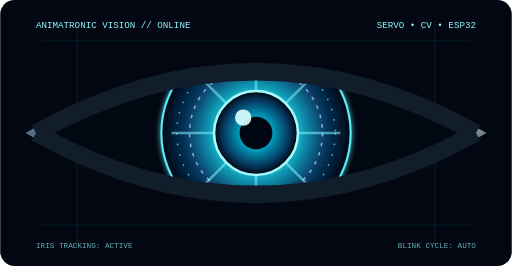
t = 0.00 s
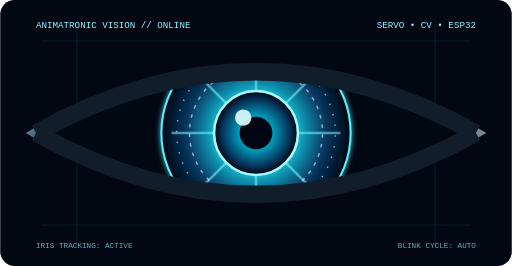
t = 1.50 s
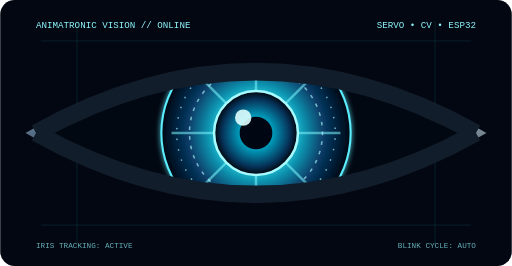
t = 3.50 s
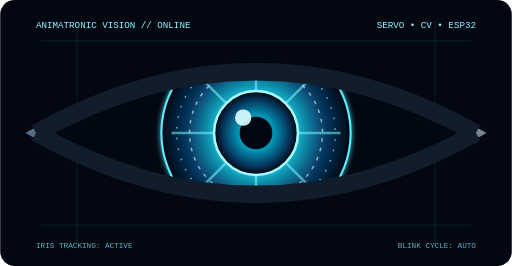
t = 4.00 s
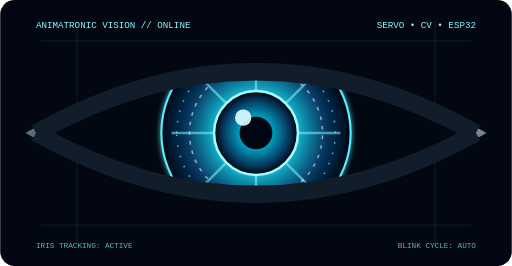
t = 6.00 s
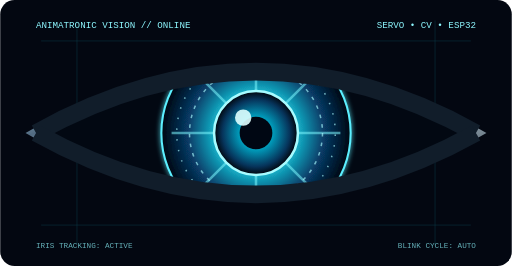
t = 8.00 s

The animated SVG that drew these frames (rendered in a browser with its animation timeline set to each time). Animation: 6 SMIL elements (animate=4,animateTransform=2); frames cover the first 8.00 s, repeats indefinitely.

<svg xmlns="http://www.w3.org/2000/svg" viewBox="0 0 1000 520">
<defs>
 <radialGradient id="s"><stop stop-color="#bffaff"/><stop offset=".35" stop-color="#18d7e8"/><stop offset=".72" stop-color="#073b66"/><stop offset="1" stop-color="#020712"/></radialGradient>
 <radialGradient id="i"><stop stop-color="#9ffcff"/><stop offset=".35" stop-color="#00a8c6"/><stop offset=".8" stop-color="#06345b"/><stop offset="1" stop-color="#01040a"/></radialGradient>
 <linearGradient id="metal" x1="0" y1="0" x2="1" y2="1"><stop stop-color="#d9faff"/><stop offset=".25" stop-color="#526b82"/><stop offset=".5" stop-color="#d7e6ed"/><stop offset="1" stop-color="#1a2a3a"/></linearGradient>
 <filter id="glow"><feGaussianBlur stdDeviation="5" result="b"/><feMerge><feMergeNode in="b"/><feMergeNode in="SourceGraphic"/></feMerge></filter>
 <clipPath id="eye"><path d="M90 260 Q500 35 910 260 Q500 485 90 260Z"/></clipPath>
</defs>
<rect width="1000" height="520" rx="28" fill="#030711"/>
<g opacity=".22" stroke="#23e5ff" stroke-width="1">
 <path d="M80 80H920M80 440H920M150 40V480M850 40V480"/>
</g>
<path d="M70 260 Q500 20 930 260 Q500 500 70 260Z" fill="#07131f" stroke="url(#metal)" stroke-width="20"/>
<g clip-path="url(#eye)">
 <rect x="70" y="30" width="860" height="460" fill="#020812"/>
 <circle cx="500" cy="260" r="185" fill="url(#s)" stroke="#5befff" stroke-width="4" filter="url(#glow)"/>
 <g stroke="#7ff8ff" stroke-width="5" opacity=".55">
  <path d="M500 95V425M335 260H665M383 143L617 377M617 143L383 377"/>
 </g>
 <circle cx="500" cy="260" r="82" fill="url(#i)" stroke="#a7fbff" stroke-width="5"/>
 <circle cx="500" cy="260" r="32" fill="#000713"/>
 <circle cx="475" cy="230" r="16" fill="#dfffff" opacity=".9"/>
 <g fill="none" stroke="#a9fbff" stroke-width="3" opacity=".65">
  <circle cx="500" cy="260" r="130" stroke-dasharray="7 12"><animateTransform attributeName="transform" type="rotate" from="0 500 260" to="360 500 260" dur="8s" repeatCount="indefinite"/></circle>
  <circle cx="500" cy="260" r="155" stroke-dasharray="3 18"><animateTransform attributeName="transform" type="rotate" from="360 500 260" to="0 500 260" dur="12s" repeatCount="indefinite"/></circle>
 </g>
 <rect x="70" y="0" width="860" height="0" fill="#dfffff" opacity=".5">
  <animate attributeName="y" values="0;520;0" dur="4s" repeatCount="indefinite"/>
  <animate attributeName="height" values="0;2;0" dur="4s" repeatCount="indefinite"/>
 </rect>
</g>
<!-- mechanical eyelids -->
<path d="M70 260 Q500 20 930 260" fill="none" stroke="#111d2a" stroke-width="34">
 <animate attributeName="d" values="M70 260 Q500 20 930 260;M70 260 Q500 250 930 260;M70 260 Q500 20 930 260" keyTimes="0;.10;.22" dur="6s" repeatCount="indefinite"/>
</path>
<path d="M70 260 Q500 500 930 260" fill="none" stroke="#111d2a" stroke-width="34">
 <animate attributeName="d" values="M70 260 Q500 500 930 260;M70 260 Q500 270 930 260;M70 260 Q500 500 930 260" keyTimes="0;.10;.22" dur="6s" repeatCount="indefinite"/>
</path>
<g font-family="monospace" fill="#8ef7ff">
 <text x="70" y="55" font-size="18">ANIMATRONIC VISION // ONLINE</text>
 <text x="930" y="55" text-anchor="end" font-size="18">SERVO • CV • ESP32</text>
 <text x="70" y="485" font-size="15" opacity=".7">IRIS TRACKING: ACTIVE</text>
 <text x="930" y="485" text-anchor="end" font-size="15" opacity=".7">BLINK CYCLE: AUTO</text>
</g>
</svg>
